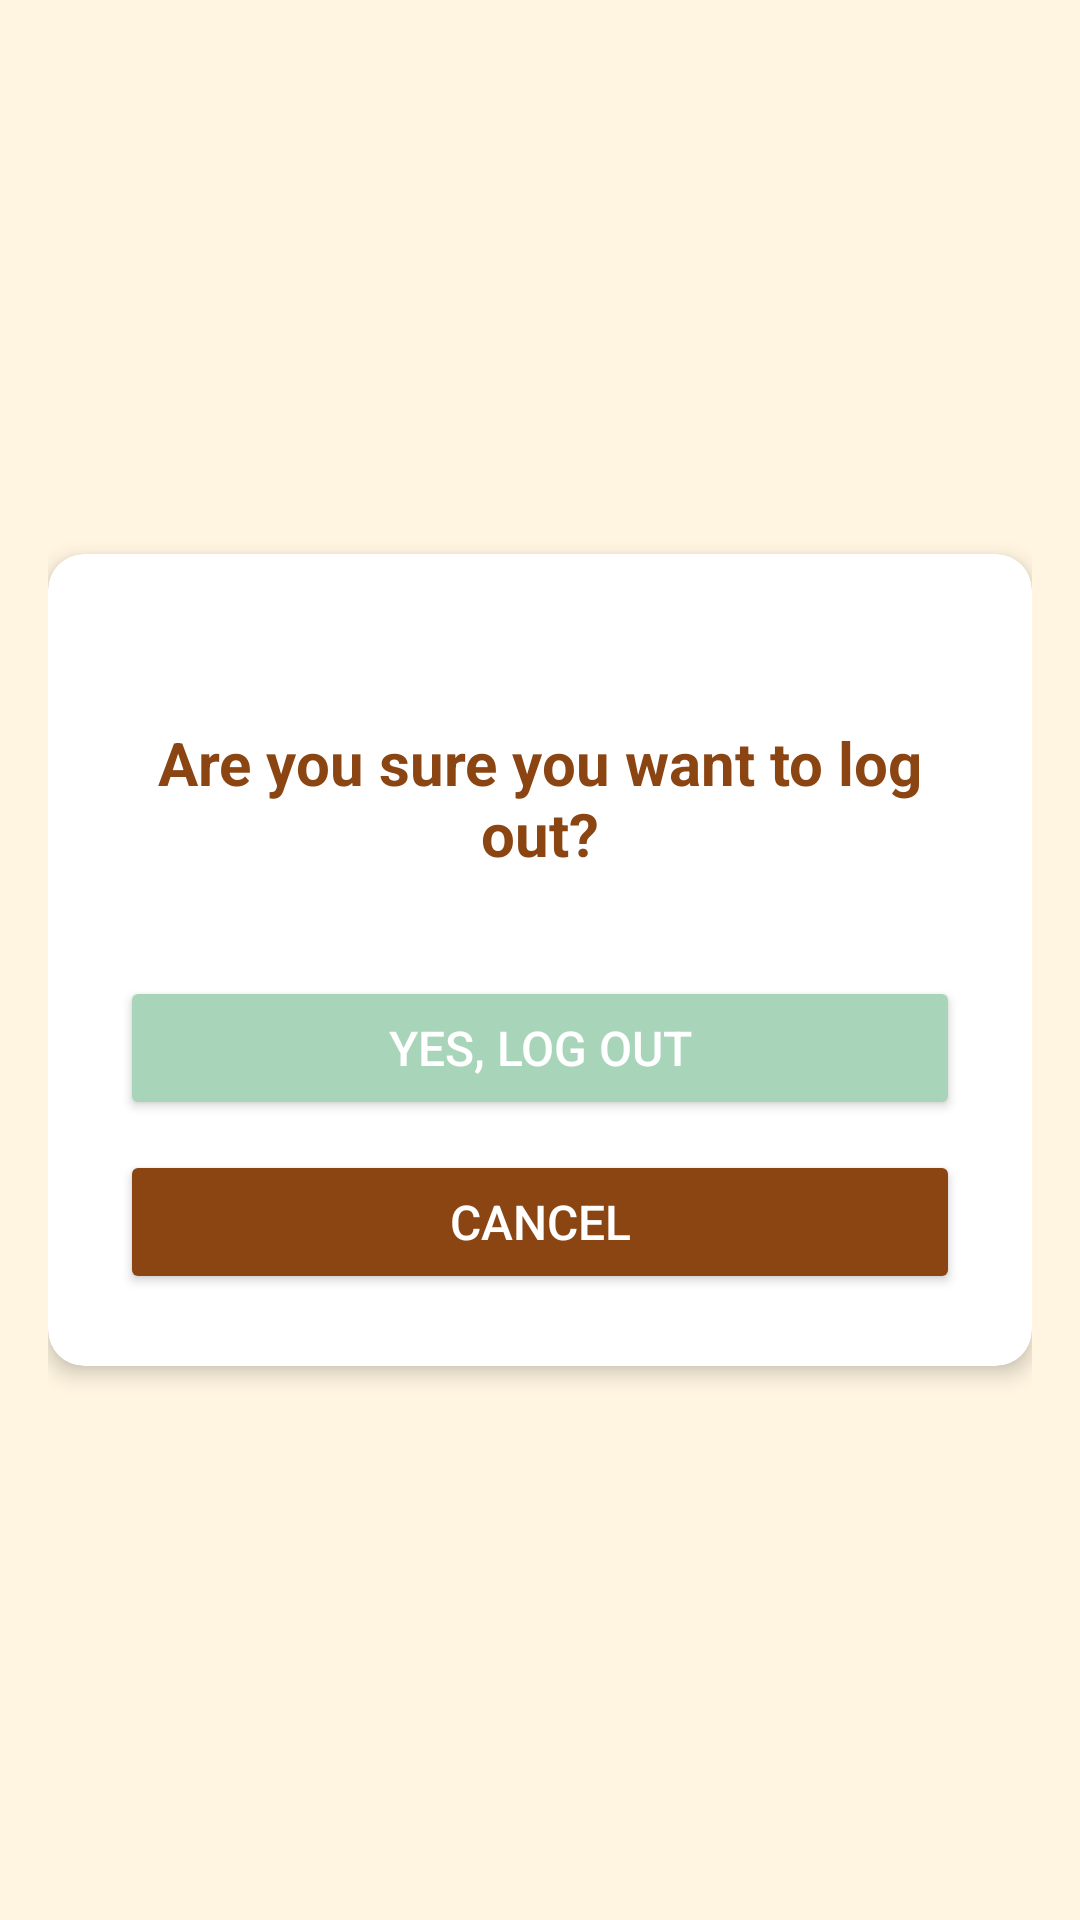

This screen was rendered from an Android layout file. Write that file and the resources it references.
<!-- AndroidManifest.xml: application theme Theme.Assignment1 -->
<!-- res/layout/activity_logout.xml -->
<?xml version="1.0" encoding="utf-8"?>
<androidx.constraintlayout.widget.ConstraintLayout xmlns:android="http://schemas.android.com/apk/res/android"
    xmlns:app="http://schemas.android.com/apk/res-auto"
    android:layout_width="match_parent"
    android:layout_height="match_parent"
    android:background="#FFF5E1"
    android:padding="16dp">

    
    <androidx.cardview.widget.CardView
        android:id="@+id/register_card"
        android:layout_width="0dp"
        android:layout_height="wrap_content"
        app:cardCornerRadius="12dp"
        app:cardElevation="4dp"
        app:layout_constraintTop_toTopOf="parent"
        app:layout_constraintBottom_toBottomOf="parent"
        app:layout_constraintStart_toStartOf="parent"
        app:layout_constraintEnd_toEndOf="parent">

        <LinearLayout
            android:layout_width="match_parent"
            android:layout_height="wrap_content"
            android:orientation="vertical"
            android:padding="24dp">

    <TextView
        android:id="@+id/logout_message"
        android:layout_width="match_parent"
        android:layout_height="wrap_content"
        android:text="Are you sure you want to log out?"
        android:textSize="20sp"
        android:textColor="#8B4513"
        android:textStyle="bold"
        android:gravity="center"
        android:layout_marginBottom="24dp"
        android:layout_marginTop="32dp" />


    <Button
        android:id="@+id/logout_confirm_button"
        android:layout_width="match_parent"
        android:layout_height="wrap_content"
        android:text="Yes, Log Out"
        android:backgroundTint="#A8D5BA"
        android:textColor="#FFFFFF"
        android:textSize="16sp"
        android:layout_gravity="center"
        android:layout_marginTop="10dp" />

    <Button
        android:id="@+id/logout_cancel_button"
        android:layout_width="match_parent"
        android:layout_height="wrap_content"
        android:text="Cancel"
        android:backgroundTint="#8B4513"
        android:textColor="#FFFFFF"
        android:textSize="16sp"
        android:layout_gravity="center"
        android:layout_marginTop="10dp" />

        </LinearLayout>
    </androidx.cardview.widget.CardView>

</androidx.constraintlayout.widget.ConstraintLayout>
<!-- resources referenced by this layout -->
<resources>
  <style name="Theme.Assignment1" parent="Base.Theme.Assignment1" />
  <style name="Base.Theme.Assignment1" parent="Theme.MaterialComponents.DayNight.DarkActionBar">
              <item name="colorPrimary">#8B4513</item>
              <item name="colorPrimaryVariant">#5D2E0D</item>
              <item name="colorOnPrimary">#FFF5E1</item>
          </style>
</resources>
